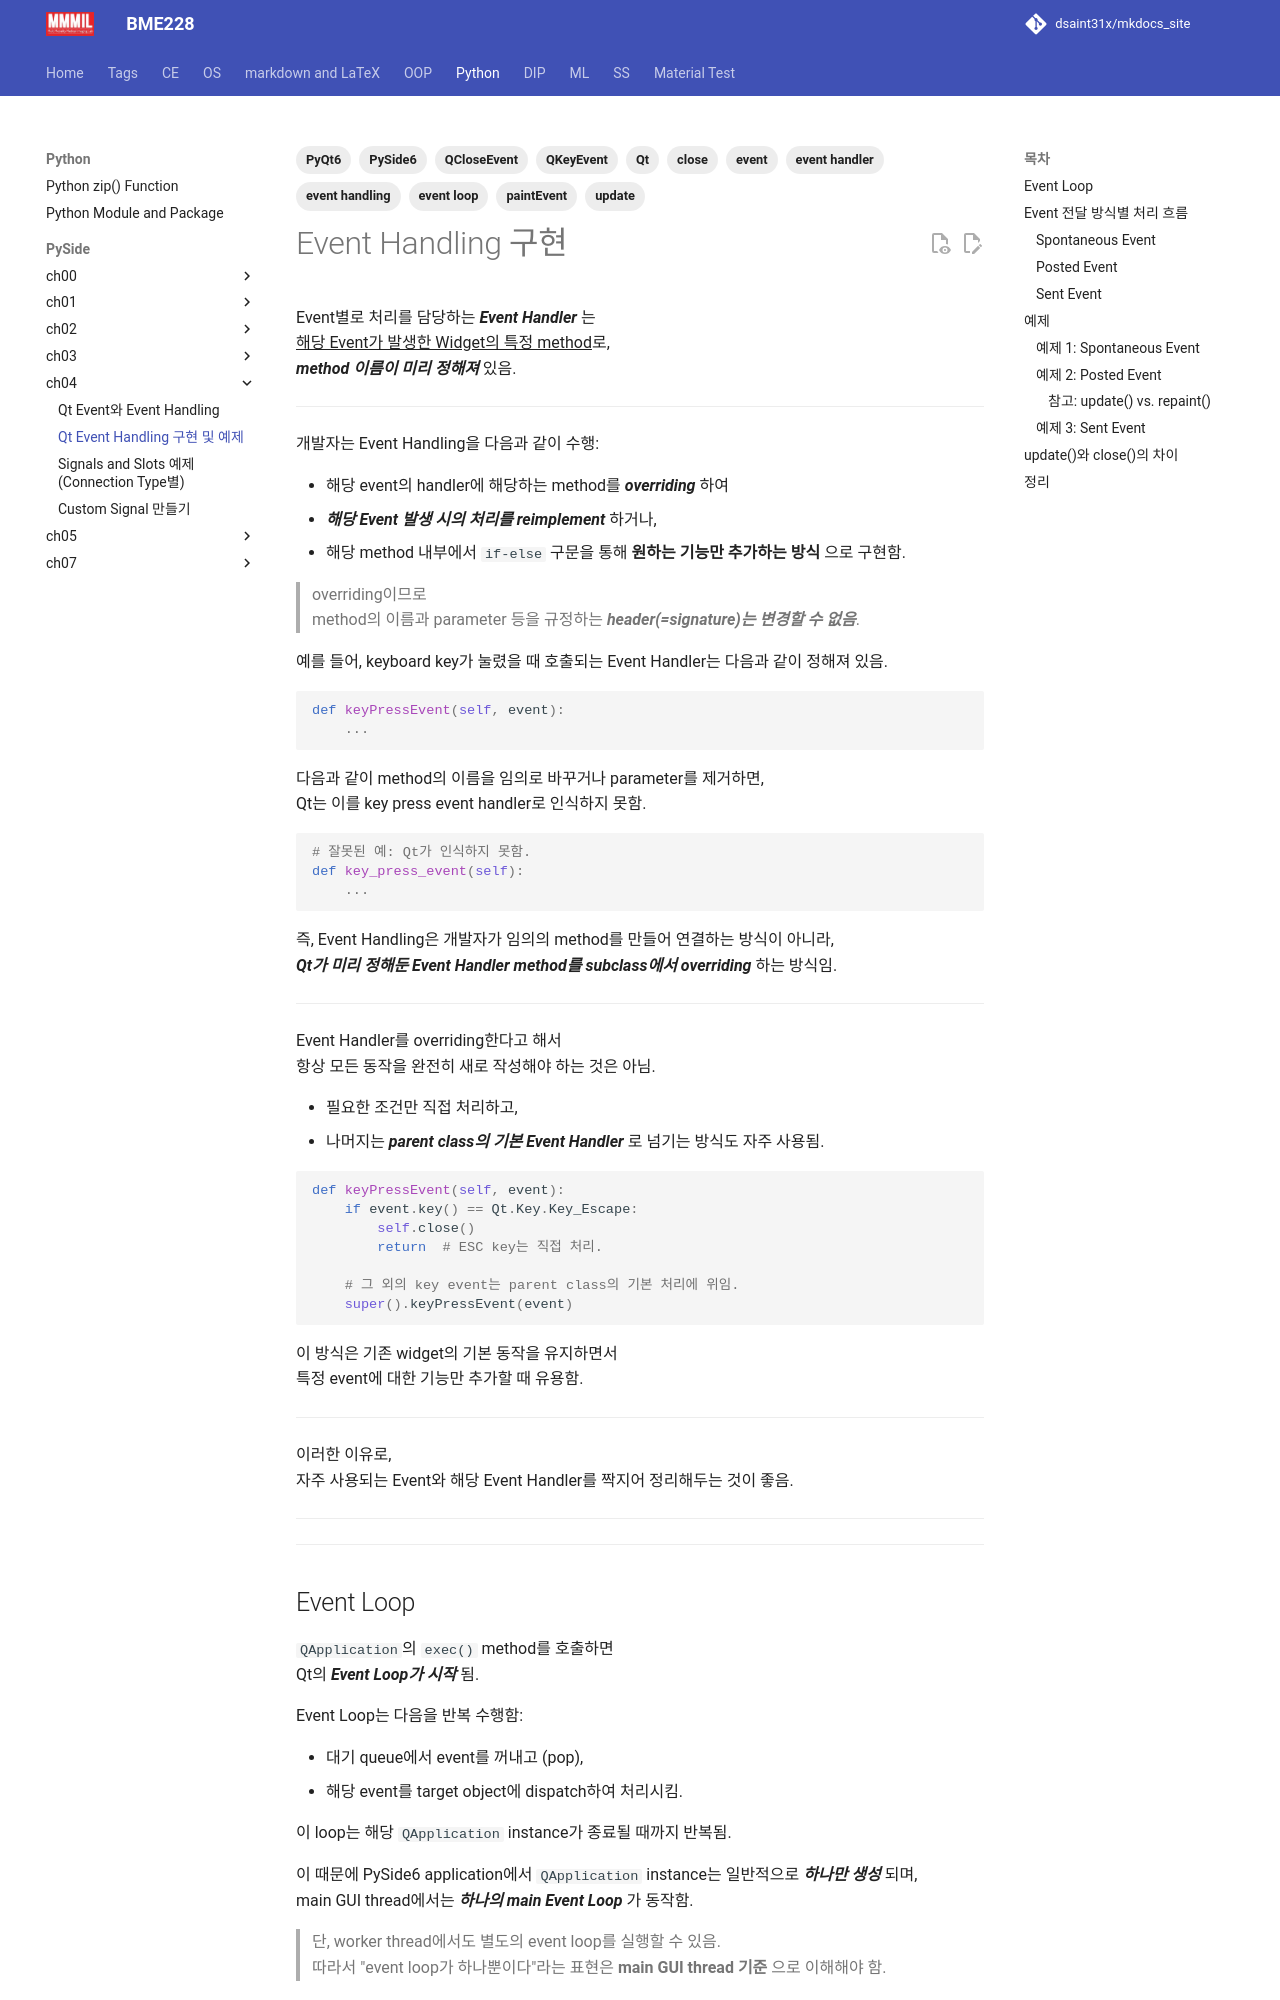

repository: dsaint31x/mkdocs_site · page: python/pyside/ch04_s02_ex_event_handling/index.html · generator: mkdocs

---
title: Qt Event Handling 구현 및 예제
description: PySide6에서의 Event Handler overriding, Event Loop 동작, Spontaneous/Posted/Sent Event 전달 방식별 실용 예제(keyPressEvent, paintEvent, closeEvent).
tags:
  - Qt
  - PySide6
  - PyQt6
  - event
  - event handling
  - event handler
  - event loop
  - QKeyEvent
  - QCloseEvent
  - paintEvent
  - update
  - close
date: 2025-04-12
---

# Event Handling 구현

Event별로 처리를 담당하는 ***Event Handler*** 는  
<u>해당 Event가 발생한 Widget의 특정 method</u>로,  
***method 이름이 미리 정해져*** 있음.

---

개발자는 Event Handling을 다음과 같이 수행:

* 해당 event의 handler에 해당하는 method를 ***overriding*** 하여
* ***해당 Event 발생 시의 처리를 reimplement*** 하거나,
* 해당 method 내부에서 `if-else` 구문을 통해 **원하는 기능만 추가하는 방식** 으로 구현함.

> overriding이므로  
> method의 이름과 parameter 등을 규정하는 ***header(=signature)는 변경할 수 없음***.

예를 들어, keyboard key가 눌렸을 때 호출되는 Event Handler는 다음과 같이 정해져 있음.

```python
def keyPressEvent(self, event):
    ...
```

다음과 같이 method의 이름을 임의로 바꾸거나 parameter를 제거하면,  
Qt는 이를 key press event handler로 인식하지 못함.

```python
# 잘못된 예: Qt가 인식하지 못함.
def key_press_event(self):
    ...
```

즉, Event Handling은 개발자가 임의의 method를 만들어 연결하는 방식이 아니라,  
***Qt가 미리 정해둔 Event Handler method를 subclass에서 overriding*** 하는 방식임.

---

Event Handler를 overriding한다고 해서  
항상 모든 동작을 완전히 새로 작성해야 하는 것은 아님.

* 필요한 조건만 직접 처리하고,  
* 나머지는 ***parent class의 기본 Event Handler*** 로 넘기는 방식도 자주 사용됨.

```python
def keyPressEvent(self, event):
    if event.key() == Qt.Key.Key_Escape:
        self.close()
        return  # ESC key는 직접 처리.

    # 그 외의 key event는 parent class의 기본 처리에 위임.
    super().keyPressEvent(event)
```

이 방식은 기존 widget의 기본 동작을 유지하면서  
특정 event에 대한 기능만 추가할 때 유용함.

---

이러한 이유로,  
자주 사용되는 Event와 해당 Event Handler를 짝지어 정리해두는 것이 좋음.

---

---

## Event Loop

`QApplication`의 `exec()` method를 호출하면  
Qt의 ***Event Loop가 시작*** 됨.

Event Loop는 다음을 반복 수행함:

* 대기 queue에서 event를 꺼내고 (pop),
* 해당 event를 target object에 dispatch하여 처리시킴.

이 loop는 해당 `QApplication` instance가 종료될 때까지 반복됨.

이 때문에 PySide6 application에서 `QApplication` instance는 일반적으로 ***하나만 생성*** 되며,  
main GUI thread에서는 ***하나의 main Event Loop*** 가 동작함.

> 단, worker thread에서도 별도의 event loop를 실행할 수 있음.  
> 따라서 "event loop가 하나뿐이다"라는 표현은 **main GUI thread 기준** 으로 이해해야 함.

## Event 전달 방식별 처리 흐름

Event 전달 방식에 따라 Event Handling의 흐름이 달라짐.
